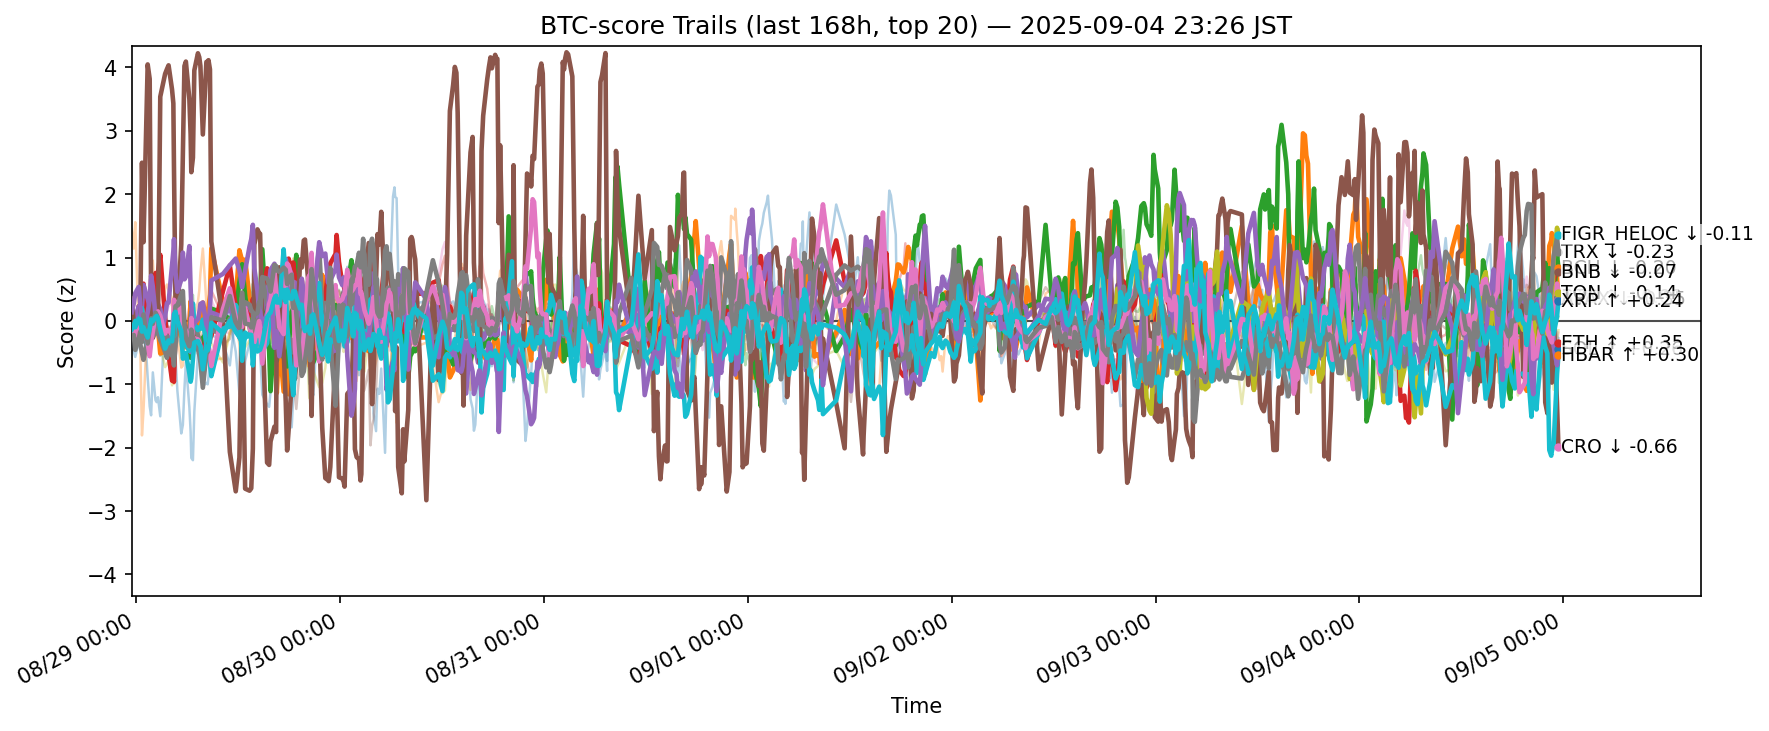

Values plotted in this chart, from the file beside it:
ts, side, symbol, score
2025-08-28 14:28:36.915927+00:00, btc, ADA, -0.1067
2025-08-28 14:28:36.915927+00:00, btc, AVAX, -0.02418
2025-08-28 14:28:36.915927+00:00, btc, BCH, -0.1378
2025-08-28 14:28:36.915927+00:00, btc, BNB, -0.186
2025-08-28 14:28:36.915927+00:00, btc, BTC, -0.05335
2025-08-28 14:28:36.915927+00:00, btc, CRO, 0.3524
2025-08-28 14:28:36.915927+00:00, btc, DOGE, -0.04599
2025-08-28 14:28:36.915927+00:00, btc, DOT, 0.09539
2025-08-28 14:28:36.915927+00:00, btc, ETH, -0.2241
2025-08-28 14:28:36.915927+00:00, btc, HBAR, -0.09001
2025-08-28 14:28:36.915927+00:00, btc, HYPE, -0.35
2025-08-28 14:28:36.915927+00:00, btc, LINK, 1.448
2025-08-28 14:28:36.915927+00:00, btc, LTC, -0.0767
2025-08-28 14:28:36.915927+00:00, btc, SHIB, -0.00116
2025-08-28 14:28:36.915927+00:00, btc, SOL, 0.1382
2025-08-28 14:28:36.915927+00:00, btc, SUI, -0.1015
2025-08-28 14:28:36.915927+00:00, btc, TON, -0.1955
2025-08-28 14:28:36.915927+00:00, btc, TRX, -0.2392
2025-08-28 14:28:36.915927+00:00, btc, XLM, -0.1191
2025-08-28 14:28:36.915927+00:00, btc, XRP, -0.1355
2025-08-28 14:42:56.945083+00:00, btc, ADA, -0.08528
2025-08-28 14:42:56.945083+00:00, btc, AVAX, -0.04146
2025-08-28 14:42:56.945083+00:00, btc, BCH, -0.06653
2025-08-28 14:42:56.945083+00:00, btc, BNB, -0.04375
2025-08-28 14:42:56.945083+00:00, btc, BTC, 0.06197
2025-08-28 14:42:56.945083+00:00, btc, CRO, -0.04074
2025-08-28 14:42:56.945083+00:00, btc, DOGE, -0.01929
2025-08-28 14:42:56.945083+00:00, btc, DOT, 0.2073
2025-08-28 14:42:56.945083+00:00, btc, ETH, -0.1463
2025-08-28 14:42:56.945083+00:00, btc, HBAR, -0.07004
2025-08-28 14:42:56.945083+00:00, btc, HYPE, -0.4795
2025-08-28 14:42:56.945083+00:00, btc, LINK, 1.141
2025-08-28 14:42:56.945083+00:00, btc, LTC, -0.0811
2025-08-28 14:42:56.945083+00:00, btc, SHIB, 0.001358
2025-08-28 14:42:56.945083+00:00, btc, SOL, 0.2761
2025-08-28 14:42:56.945083+00:00, btc, SUI, -0.07948
2025-08-28 14:42:56.945083+00:00, btc, TON, -0.1599
2025-08-28 14:42:56.945083+00:00, btc, TRX, -0.2218
2025-08-28 14:42:56.945083+00:00, btc, XLM, -0.1335
2025-08-28 14:42:56.945083+00:00, btc, XRP, -0.07094
2025-08-28 14:53:26.856029+00:00, btc, ADA, -0.1326
2025-08-28 14:53:26.856029+00:00, btc, AVAX, -0.1395
2025-08-28 14:53:26.856029+00:00, btc, BCH, -0.1222
2025-08-28 14:53:26.856029+00:00, btc, BNB, -0.06621
2025-08-28 14:53:26.856029+00:00, btc, BTC, 0.04836
2025-08-28 14:53:26.856029+00:00, btc, CRO, -0.03679
2025-08-28 14:53:26.856029+00:00, btc, DOGE, 0.03464
2025-08-28 14:53:26.856029+00:00, btc, DOT, 0.2998
2025-08-28 14:53:26.856029+00:00, btc, ETH, -0.2917
2025-08-28 14:53:26.856029+00:00, btc, HBAR, 0.0002991
2025-08-28 14:53:26.856029+00:00, btc, HYPE, -0.5681
2025-08-28 14:53:26.856029+00:00, btc, LINK, 1.559
2025-08-28 14:53:26.856029+00:00, btc, LTC, -0.08248
2025-08-28 14:53:26.856029+00:00, btc, SHIB, -0.05194
2025-08-28 14:53:26.856029+00:00, btc, SOL, 0.4375
2025-08-28 14:53:26.856029+00:00, btc, SUI, -0.06648
2025-08-28 14:53:26.856029+00:00, btc, TON, -0.2327
2025-08-28 14:53:26.856029+00:00, btc, TRX, -0.4566
2025-08-28 14:53:26.856029+00:00, btc, XLM, -0.08524
2025-08-28 14:53:26.856029+00:00, btc, XRP, -0.09935
... 12,480 more rows
